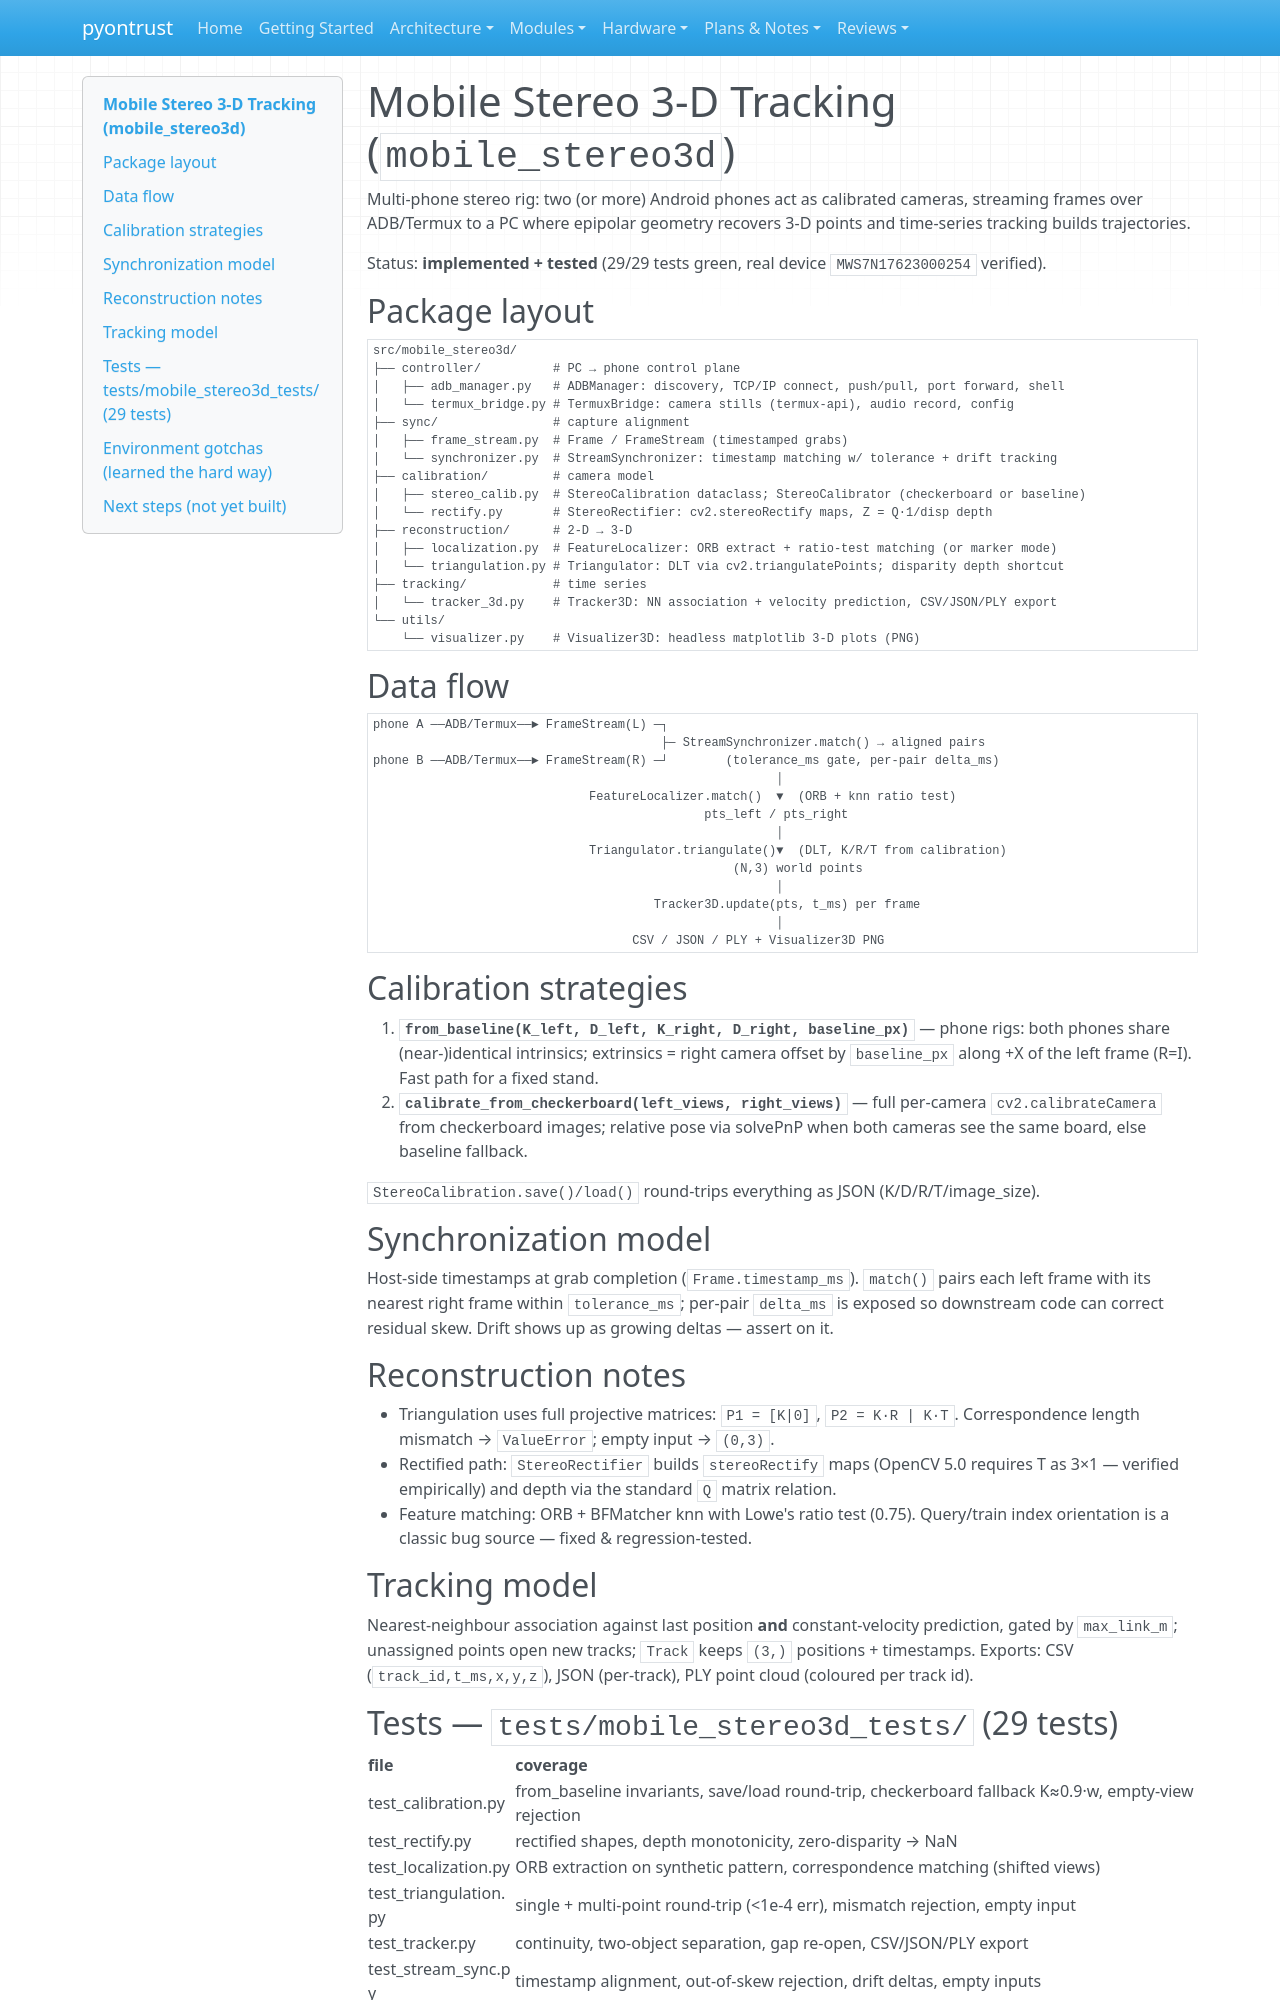

repository: xsession/pyontrust · page: MOBILE_STEREO3D_TRACKING/index.html · generator: mkdocs

# Mobile Stereo 3-D Tracking (`mobile_stereo3d`)

Multi-phone stereo rig: two (or more) Android phones act as calibrated cameras,
streaming frames over ADB/Termux to a PC where epipolar geometry recovers 3-D
points and time-series tracking builds trajectories.

Status: **implemented + tested** (29/29 tests green, real device `MWS7N17623000254` verified).

## Package layout

```
src/mobile_stereo3d/
├── controller/          # PC → phone control plane
│   ├── adb_manager.py   # ADBManager: discovery, TCP/IP connect, push/pull, port forward, shell
│   └── termux_bridge.py # TermuxBridge: camera stills (termux-api), audio record, config
├── sync/                # capture alignment
│   ├── frame_stream.py  # Frame / FrameStream (timestamped grabs)
│   └── synchronizer.py  # StreamSynchronizer: timestamp matching w/ tolerance + drift tracking
├── calibration/         # camera model
│   ├── stereo_calib.py  # StereoCalibration dataclass; StereoCalibrator (checkerboard or baseline)
│   └── rectify.py       # StereoRectifier: cv2.stereoRectify maps, Z = Q·1/disp depth
├── reconstruction/      # 2-D → 3-D
│   ├── localization.py  # FeatureLocalizer: ORB extract + ratio-test matching (or marker mode)
│   └── triangulation.py # Triangulator: DLT via cv2.triangulatePoints; disparity depth shortcut
├── tracking/            # time series
│   └── tracker_3d.py    # Tracker3D: NN association + velocity prediction, CSV/JSON/PLY export
└── utils/
    └── visualizer.py    # Visualizer3D: headless matplotlib 3-D plots (PNG)
```

## Data flow

```
phone A ──ADB/Termux──► FrameStream(L) ─┐
                                        ├─ StreamSynchronizer.match() → aligned pairs
phone B ──ADB/Termux──► FrameStream(R) ─┘        (tolerance_ms gate, per-pair delta_ms)
                                                        │
                              FeatureLocalizer.match()  ▼  (ORB + knn ratio test)
                                              pts_left / pts_right
                                                        │
                              Triangulator.triangulate()▼  (DLT, K/R/T from calibration)
                                                  (N,3) world points
                                                        │
                                       Tracker3D.update(pts, t_ms) per frame
                                                        │
                                    CSV / JSON / PLY + Visualizer3D PNG
```

## Calibration strategies

1. **`from_baseline(K_left, D_left, K_right, D_right, baseline_px)`** — phone rigs:
   both phones share (near-)identical intrinsics; extrinsics = right camera offset by
   `baseline_px` along +X of the left frame (R=I). Fast path for a fixed stand.
2. **`calibrate_from_checkerboard(left_views, right_views)`** — full per-camera
   `cv2.calibrateCamera` from checkerboard images; relative pose via solvePnP when both
   cameras see the same board, else baseline fallback.

`StereoCalibration.save()/load()` round-trips everything as JSON (K/D/R/T/image_size).

## Synchronization model

Host-side timestamps at grab completion (`Frame.timestamp_ms`). `match()` pairs each left
frame with its nearest right frame within `tolerance_ms`; per-pair `delta_ms` is exposed so
downstream code can correct residual skew. Drift shows up as growing deltas — assert on it.

## Reconstruction notes

* Triangulation uses full projective matrices: `P1 = [K|0]`, `P2 = K·R | K·T`.
  Correspondence length mismatch → `ValueError`; empty input → `(0,3)`.
* Rectified path: `StereoRectifier` builds `stereoRectify` maps (OpenCV 5.0 requires T as
  3×1 — verified empirically) and depth via the standard `Q` matrix relation.
* Feature matching: ORB + BFMatcher knn with Lowe's ratio test (0.75). Query/train index
  orientation is a classic bug source — fixed & regression-tested.

## Tracking model

Nearest-neighbour association against last position **and** constant-velocity prediction,
gated by `max_link_m`; unassigned points open new tracks; `Track` keeps `(3,)` positions +
timestamps. Exports: CSV (`track_id,t_ms,x,y,z`), JSON (per-track), PLY point cloud
(coloured per track id).
